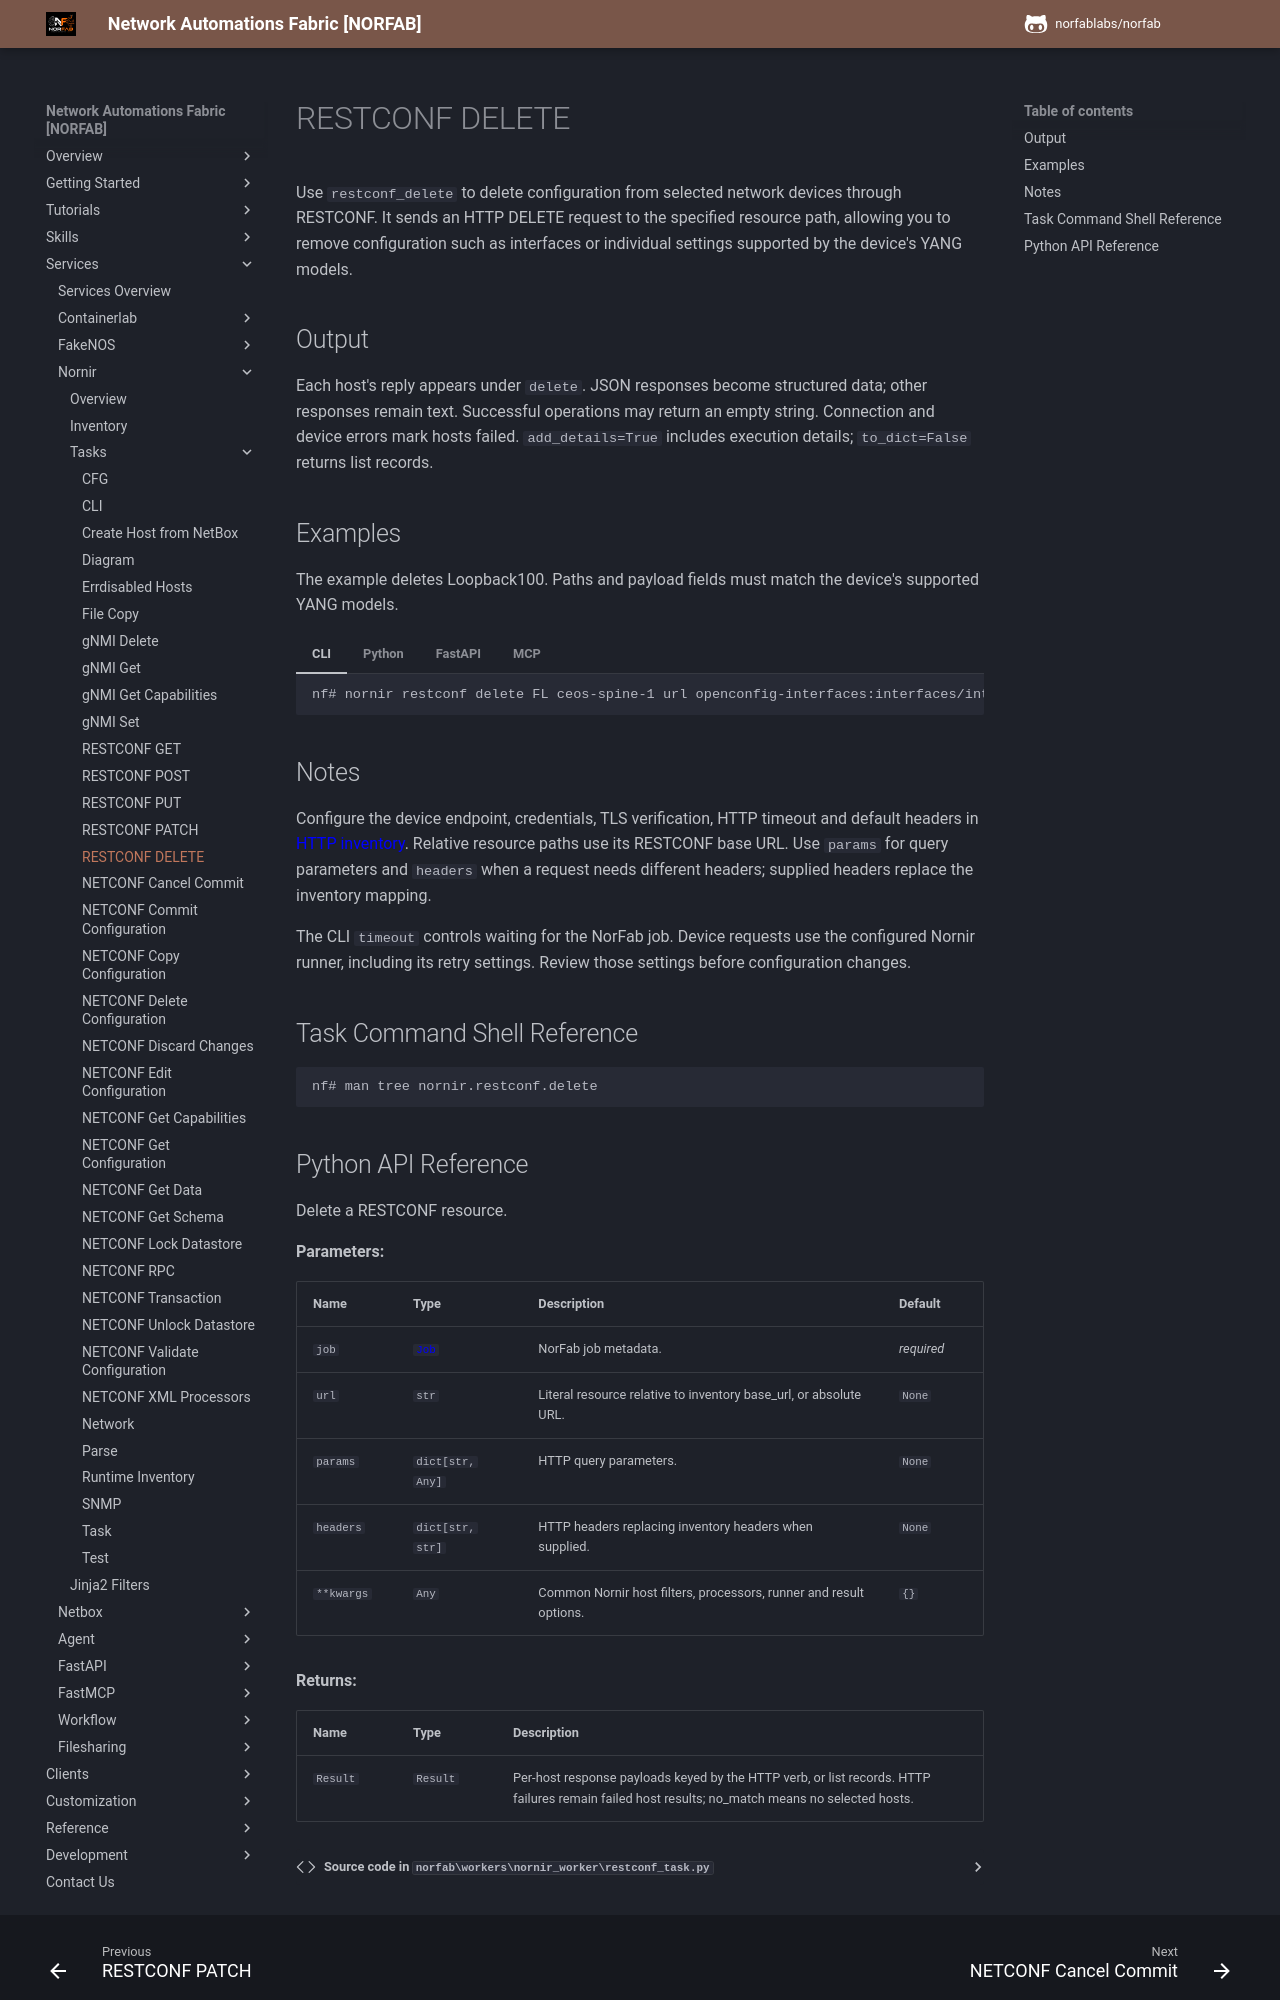

repository: norfablabs/NORFAB · page: workers/nornir/services_nornir_service_tasks_restconf_delete/index.html · generator: mkdocs

# RESTCONF DELETE

Use `restconf_delete` to delete configuration from selected network devices through RESTCONF.
It sends an HTTP DELETE request to the specified resource path, allowing you to remove
configuration such as interfaces or individual settings supported by the device's YANG models.

## Output

Each host's reply appears under `delete`. JSON responses become structured data; other responses
remain text. Successful operations may return an empty string. Connection and device errors mark
hosts failed. `add_details=True` includes execution details; `to_dict=False` returns list records.

## Examples

The example deletes Loopback100.
Paths and payload fields must match the device's supported YANG models.

=== "CLI"

    ```bash
    nf# nornir restconf delete FL ceos-spine-1 url openconfig-interfaces:interfaces/interface=Loopback100
    ```

=== "Python"

    ```python
    result = client.run_job(
        "nornir",
        "restconf_delete",
        workers="nornir-worker-1",
        kwargs={
            "FL": ["ceos-spine-1"],
            "url": "openconfig-interfaces:interfaces/interface=Loopback100",
        },
    )
    ```

=== "FastAPI"

    Replace the address and token with those of your
    [FastAPI service](../fastapi/services_fastapi_service.md).

    **Python requests**

    ```python
    import requests

    response = requests.post(
        "http://localhost:8000/api/nornir/restconf_delete/",
        headers={"Authorization": "Bearer YOUR_TOKEN"},
        json={
            "workers": "nornir-worker-1",
            "FL": ["ceos-spine-1"],
            "url": "openconfig-interfaces:interfaces/interface=Loopback100",
        },
        timeout=60,
    )
    response.raise_for_status()
    print(response.json())
    ```

    **curl**

    ```bash
    curl -X POST 'http://localhost:8000/api/nornir/restconf_delete/' \
      -H 'Authorization: Bearer YOUR_TOKEN' \
      -H 'Content-Type: application/json' \
      --data '{
      "workers": "nornir-worker-1",
      "FL": [
        "ceos-spine-1"
      ],
      "url": "openconfig-interfaces:interfaces/interface=Loopback100"
    }'
    ```

=== "MCP"

    ```text
    Use the NorFab Nornir RESTCONF delete tool to remove Loopback100 from ceos-spine-1.
    Report whether the operation succeeded.
    ```

## Notes

Configure the device endpoint, credentials, TLS verification, HTTP timeout and default headers in
[HTTP inventory](services_nornir_service_inventory.md#restconf-connection-inventory). Relative resource
paths use its RESTCONF base URL. Use `params` for query parameters and `headers` when a request
needs different headers; supplied headers replace the inventory mapping.

The CLI `timeout` controls waiting for the NorFab job. Device requests use the configured Nornir
runner, including its retry settings. Review those settings before configuration changes.
